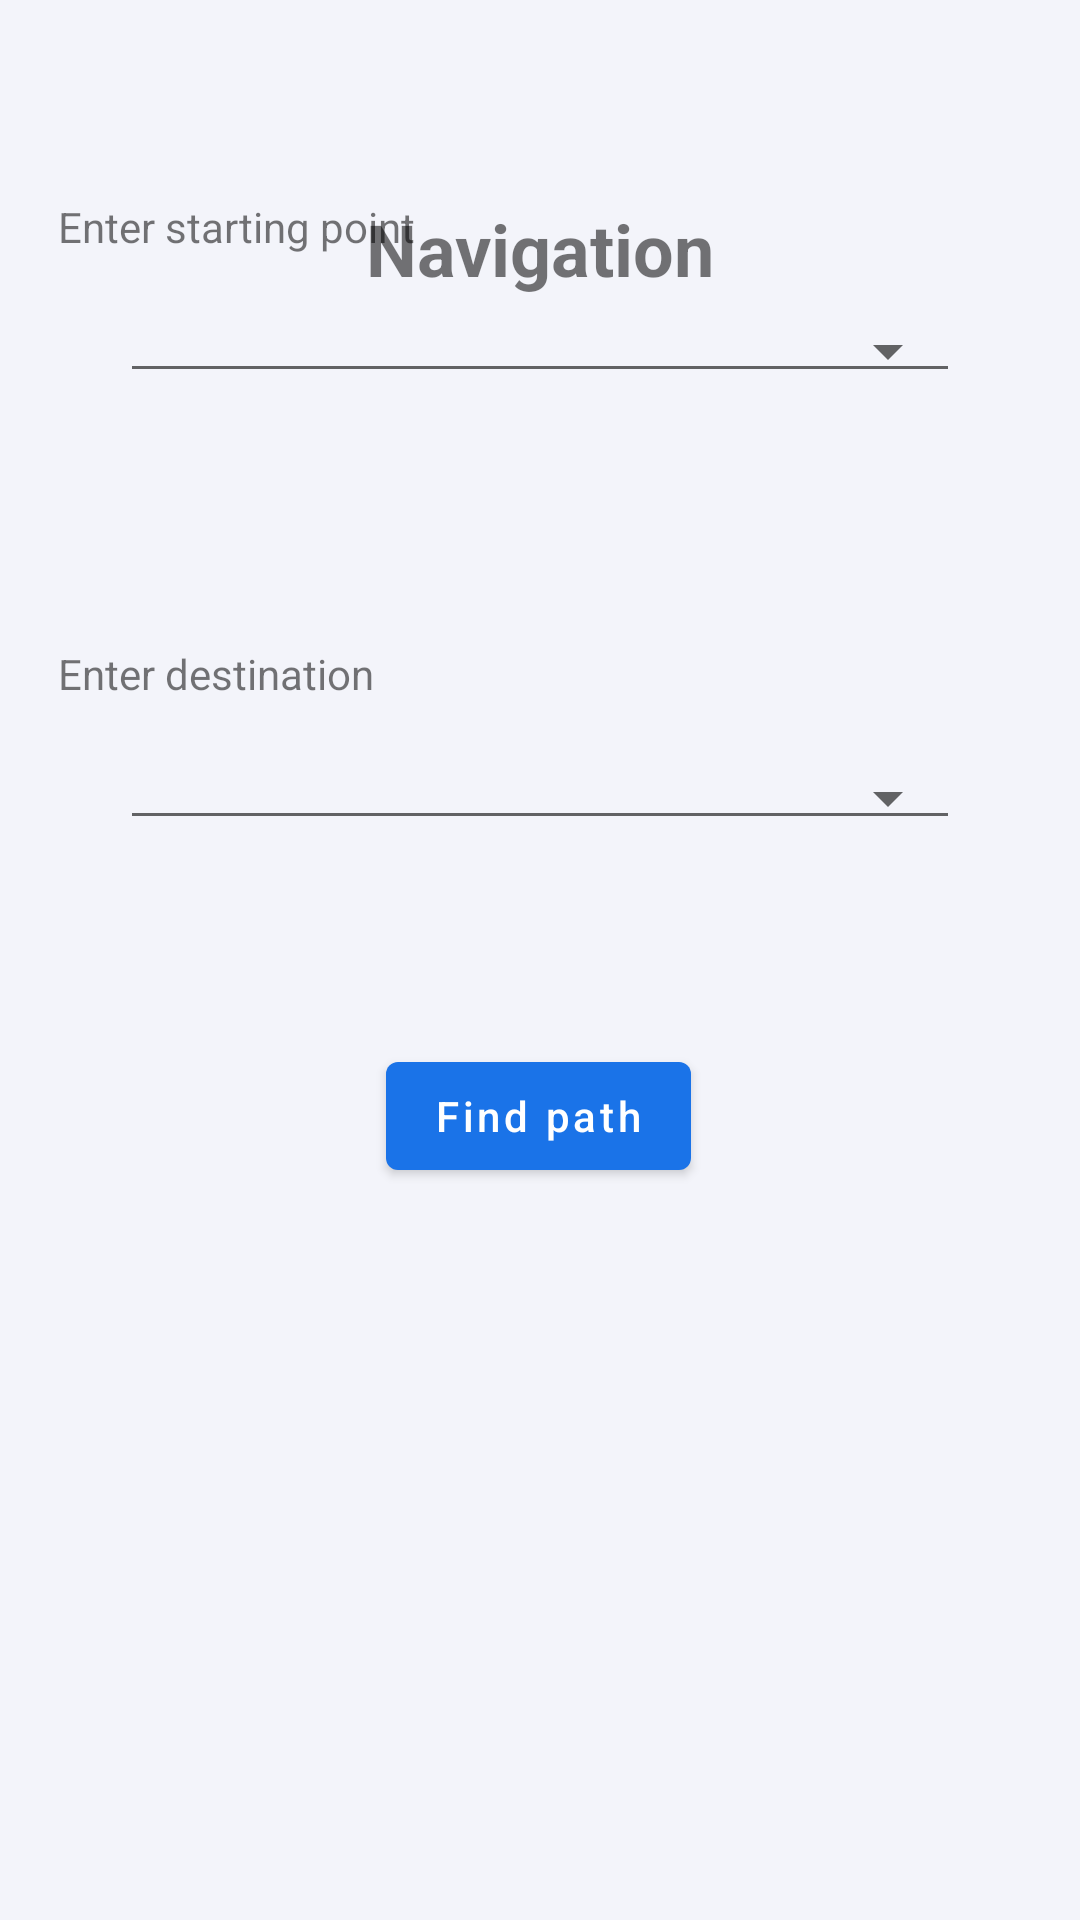

This screen was rendered from an Android layout file. Write that file and the resources it references.
<!-- AndroidManifest.xml: activity theme AppTheme -->
<!-- res/layout/navigate_lobby.xml -->
<androidx.constraintlayout.widget.ConstraintLayout
      xmlns:android="http://schemas.android.com/apk/res/android"
      xmlns:app="http://schemas.android.com/apk/res-auto"
      xmlns:tools="http://schemas.android.com/tools"
      xmlns:card_view="http://schemas.android.com/tools"
      android:layout_width="match_parent"
      android:layout_height="match_parent"
      tools:context="com.google.ar.core.examples.java.persistentcloudanchor.MainLobbyActivity">

    <TextView
        android:id="@+id/navigate_title"
        android:layout_width="192dp"
        android:layout_height="106dp"
        android:gravity="center"
        android:paddingTop="60dp"
        android:text="@string/navigate_title"
        android:textSize="24sp"
        android:textStyle="bold"
        app:layout_constraintEnd_toEndOf="parent"
        app:layout_constraintStart_toStartOf="parent"
        app:layout_constraintTop_toTopOf="parent" />

    <TextView
        android:id="@+id/enter_anchor_instructions"
        android:layout_width="316dp"
        android:layout_height="21dp"
        android:gravity="left"
        android:text="@string/navigate_source_text"
        android:textSize="14sp"
        app:layout_constraintHorizontal_bias="0.442"
        app:layout_constraintLeft_toLeftOf="parent"
        app:layout_constraintRight_toRightOf="parent"
        app:layout_constraintTop_toBottomOf="@+id/guideline_enter" />

    




    <Spinner
        android:id="@+id/select_source"
        style="@style/Widget.AppCompat.Spinner.Underlined"
        android:layout_width="match_parent"
        android:layout_height="wrap_content"
        android:layout_marginStart="40dp"
        android:layout_marginTop="16dp"
        android:layout_marginEnd="40dp"
        android:spinnerMode="dialog"
        app:layout_constraintEnd_toEndOf="parent"
        app:layout_constraintHorizontal_bias="0.0"
        app:layout_constraintStart_toStartOf="parent"
        app:layout_constraintTop_toBottomOf="@+id/enter_anchor_instructions" />

    <TextView
        android:id="@+id/enter_anchor_instructions4"
        android:layout_width="316dp"
        android:layout_height="21dp"
        android:layout_marginTop="84dp"
        android:gravity="left"
        android:text="@string/navigate_dest_text"
        android:textSize="14sp"
        app:layout_constraintHorizontal_bias="0.442"
        app:layout_constraintLeft_toLeftOf="parent"
        app:layout_constraintRight_toRightOf="parent"
        app:layout_constraintTop_toBottomOf="@+id/select_source" />

    <Spinner
        android:id="@+id/select_destination"
        style="@style/Widget.AppCompat.Spinner.Underlined"
        android:layout_width="match_parent"
        android:layout_height="wrap_content"
        android:layout_marginStart="40dp"
        android:layout_marginTop="16dp"
        android:layout_marginEnd="40dp"
        android:spinnerMode="dialog"
        app:layout_constraintBottom_toTopOf="@+id/find_path_button"
        app:layout_constraintEnd_toEndOf="parent"
        app:layout_constraintHorizontal_bias="1.0"
        app:layout_constraintStart_toStartOf="parent"
        app:layout_constraintTop_toBottomOf="@+id/enter_anchor_instructions4" />

    <com.google.android.material.button.MaterialButton
        android:id="@+id/find_path_button"
        android:layout_width="wrap_content"
        android:layout_height="wrap_content"
        android:layout_marginTop="68dp"
        android:text="@string/find_path_text"
        android:theme="@style/AppButtonTheme"
        app:layout_constraintEnd_toEndOf="parent"
        app:layout_constraintHorizontal_bias="0.498"
        app:layout_constraintStart_toStartOf="parent"
        app:layout_constraintTop_toBottomOf="@+id/select_destination" />

    <androidx.constraintlayout.widget.Guideline
        android:id="@+id/guideline_select"
        android:layout_width="wrap_content"
        android:layout_height="wrap_content"
        android:orientation="horizontal"
        app:layout_constraintGuide_percent="0.16" />

    <androidx.constraintlayout.widget.Guideline
        android:id="@+id/guideline_enter"
        android:layout_width="wrap_content"
        android:layout_height="wrap_content"
        android:orientation="horizontal"
        app:layout_constraintGuide_end="574dp" />

    <androidx.constraintlayout.widget.Guideline
        android:id="@+id/guideline_center"
        android:layout_width="wrap_content"
        android:layout_height="wrap_content"
        android:orientation="horizontal"
        app:layout_constraintGuide_begin="106dp" />




































</androidx.constraintlayout.widget.ConstraintLayout>
<!-- resources referenced by this layout -->
<resources>
  <string name="enter_anchor_name_hint">Anchor names...</string>
  <string name="find_path_text">Find path</string>
  <string name="navigate_dest_text">Enter destination</string>
  <string name="navigate_source_text">Enter starting point</string>
  <string name="navigate_title">Navigation</string>
  <style name="AppButtonTheme" parent="Widget.AppCompat.Button.Colored">
      <item name="colorButtonNormal">#1A73E8</item>
      <item name="android:textAllCaps">false</item>
    </style>
  <style name="AppTheme" parent="AppBaseTheme">
      
    </style>
  <style name="AppBaseTheme" parent="Theme.MaterialComponents.Light.NoActionBar">
      <item name="colorPrimary">#1A73E8</item>
      <item name="android:windowBackground">@color/very_light_lavender</item>
  
      
    </style>
  <color name="very_light_lavender">#F3F4FA</color>
</resources>
